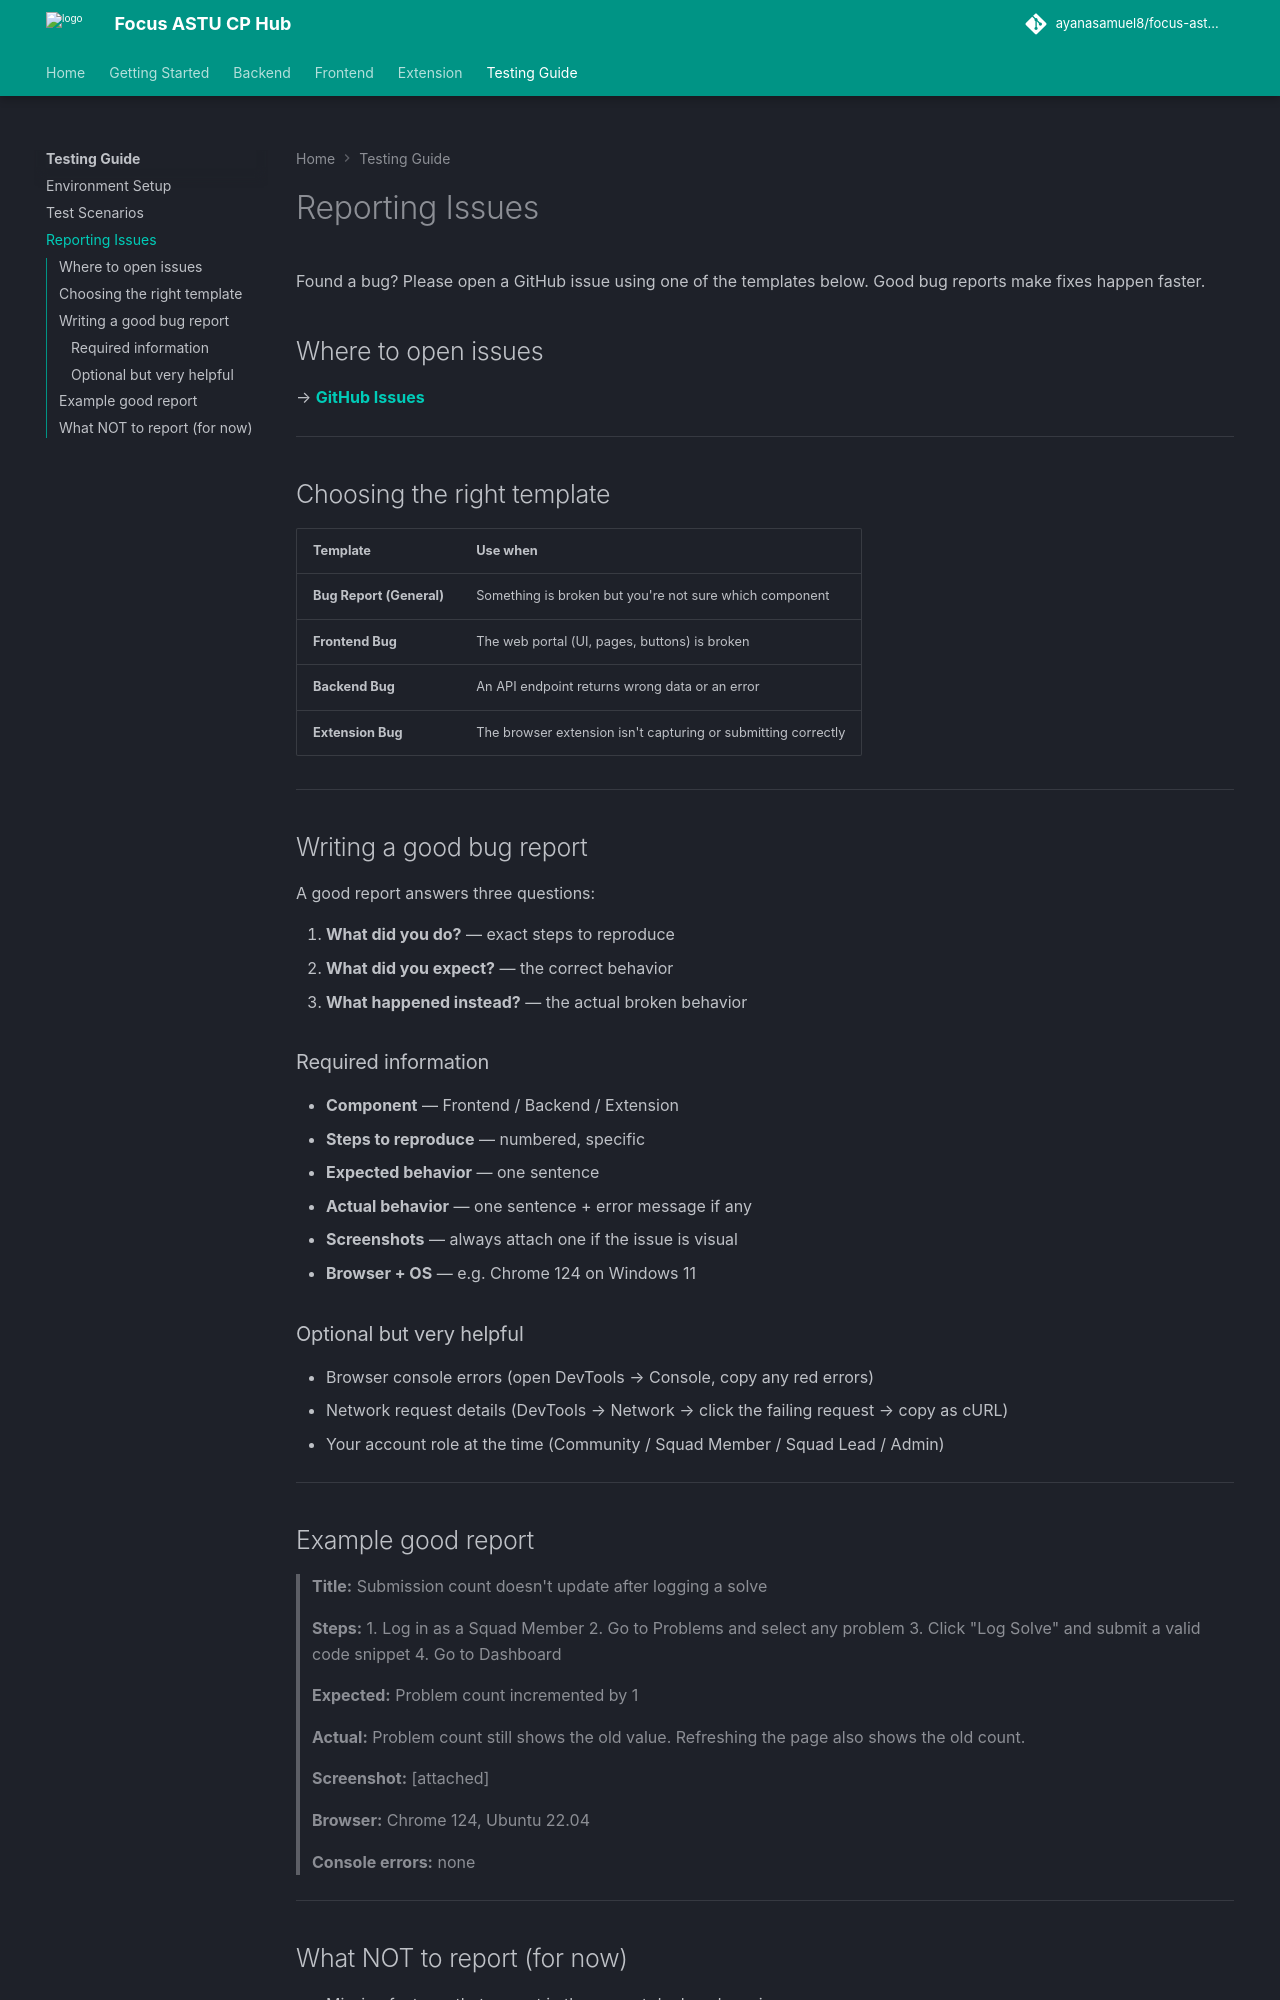

repository: ayanasamuel8/focus-astu-cp-hub-web · page: testing/reporting-issues/index.html · generator: mkdocs

# Reporting Issues

Found a bug? Please open a GitHub issue using one of the templates below. Good bug reports make fixes happen faster.

## Where to open issues

→ **[GitHub Issues](https://github.com/focusastu/focus-astu-cp-hub-web/issues/new/choose)**

---

## Choosing the right template

| Template | Use when |
|----------|----------|
| **Bug Report (General)** | Something is broken but you're not sure which component |
| **Frontend Bug** | The web portal (UI, pages, buttons) is broken |
| **Backend Bug** | An API endpoint returns wrong data or an error |
| **Extension Bug** | The browser extension isn't capturing or submitting correctly |

---

## Writing a good bug report

A good report answers three questions:

1. **What did you do?** — exact steps to reproduce
2. **What did you expect?** — the correct behavior
3. **What happened instead?** — the actual broken behavior

### Required information

- **Component** — Frontend / Backend / Extension
- **Steps to reproduce** — numbered, specific
- **Expected behavior** — one sentence
- **Actual behavior** — one sentence + error message if any
- **Screenshots** — always attach one if the issue is visual
- **Browser + OS** — e.g. Chrome 124 on Windows 11

### Optional but very helpful

- Browser console errors (open DevTools → Console, copy any red errors)
- Network request details (DevTools → Network → click the failing request → copy as cURL)
- Your account role at the time (Community / Squad Member / Squad Lead / Admin)

---

## Example good report

> **Title:** Submission count doesn't update after logging a solve
>
> **Steps:**
> 1. Log in as a Squad Member
> 2. Go to Problems and select any problem
> 3. Click "Log Solve" and submit a valid code snippet
> 4. Go to Dashboard
>
> **Expected:** Problem count incremented by 1
>
> **Actual:** Problem count still shows the old value. Refreshing the page also shows the old count.
>
> **Screenshot:** [attached]
>
> **Browser:** Chrome 124, Ubuntu 22.04
>
> **Console errors:** none

---
